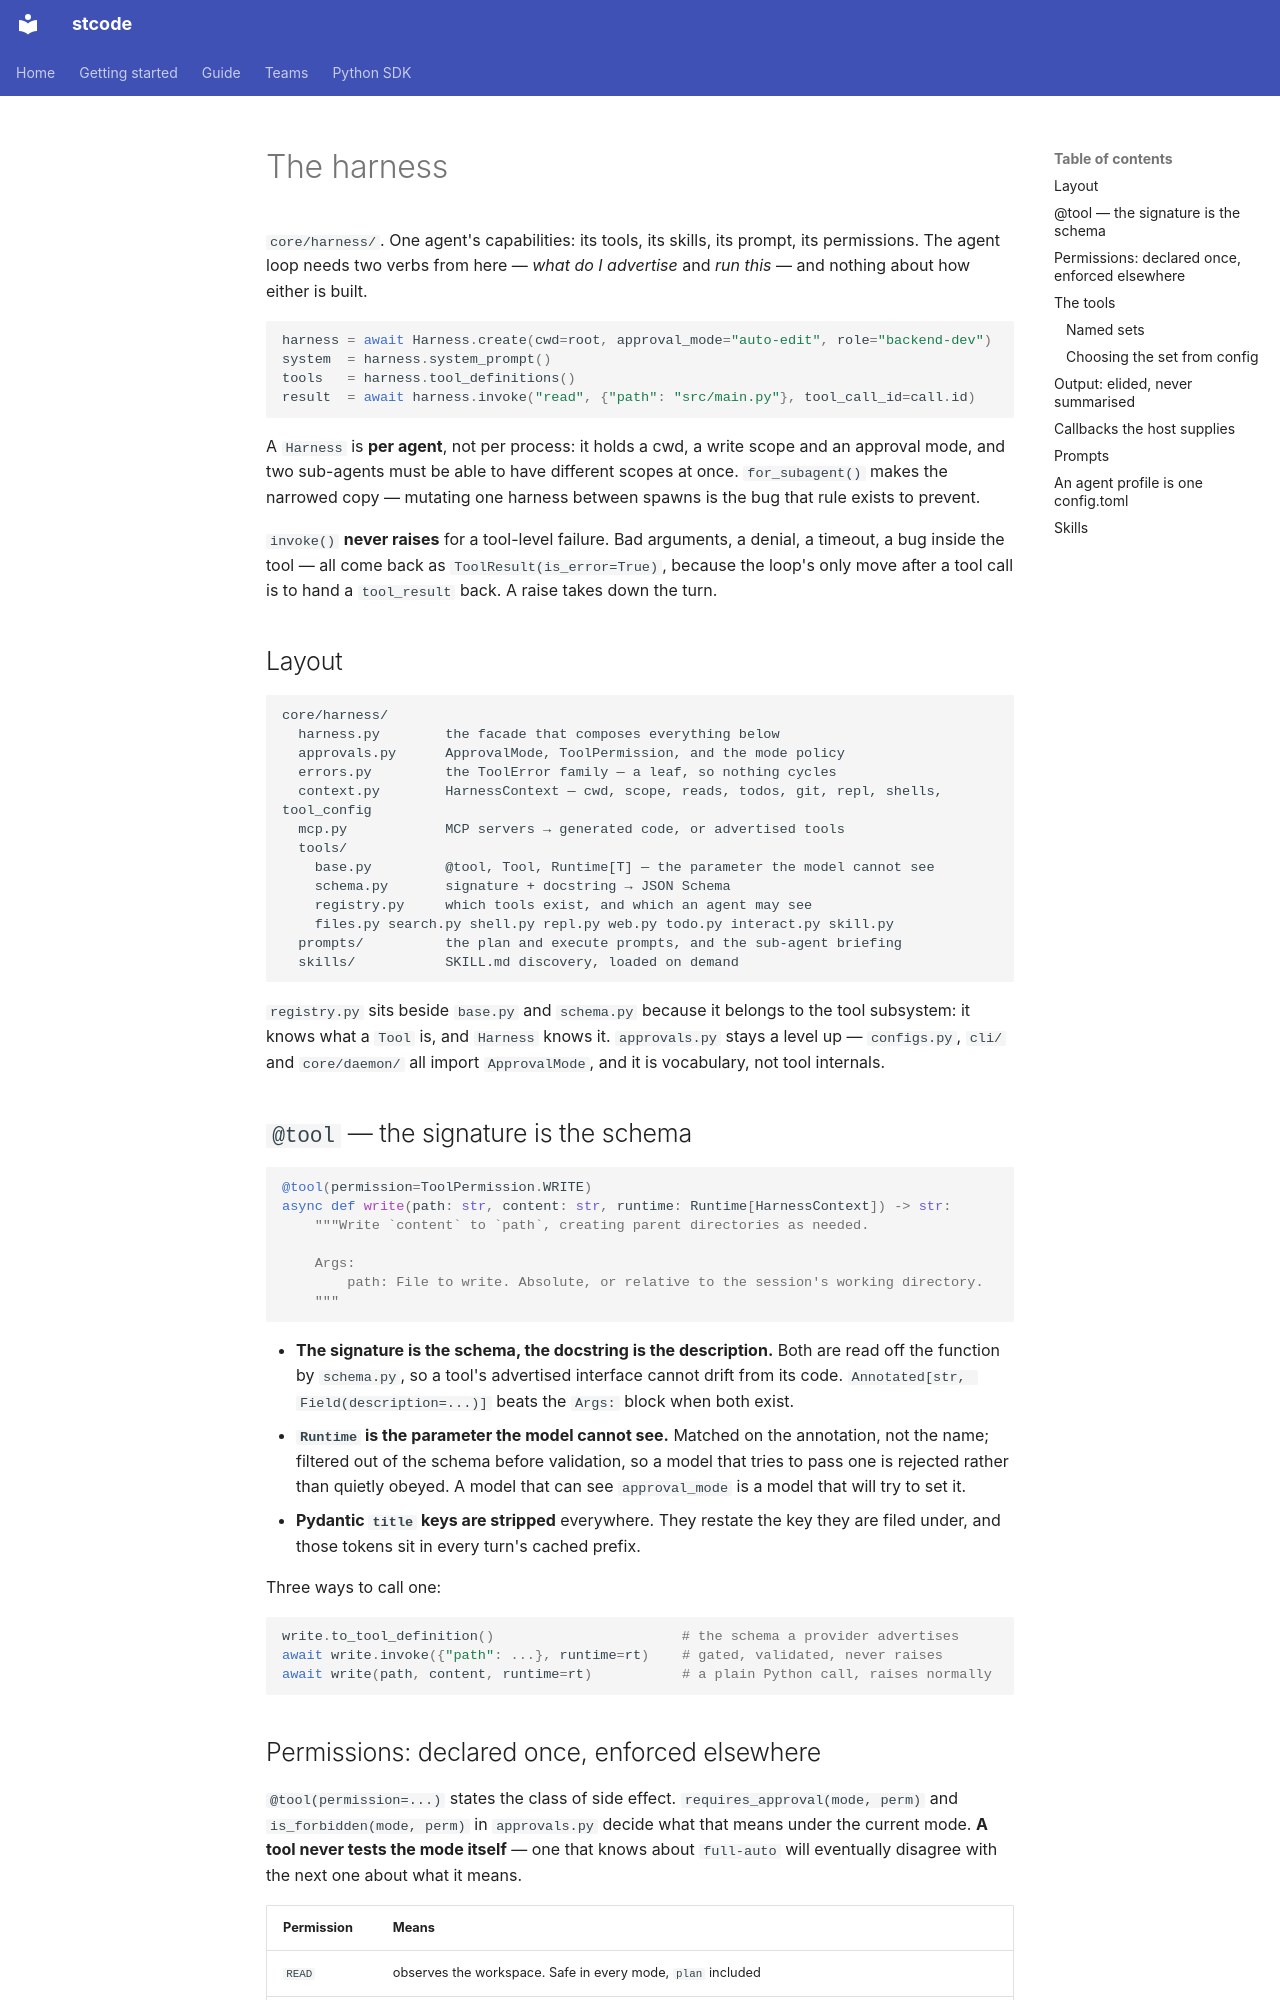

repository: Ming-doan/stcode · page: architecture/harness/index.html · generator: mkdocs

# The harness

`core/harness/`. One agent's capabilities: its tools, its skills, its prompt, its
permissions. The agent loop needs two verbs from here — *what do I advertise* and *run
this* — and nothing about how either is built.

```py
harness = await Harness.create(cwd=root, approval_mode="auto-edit", role="backend-dev")
system  = harness.system_prompt()
tools   = harness.tool_definitions()
result  = await harness.invoke("read", {"path": "src/main.py"}, tool_call_id=call.id)
```

A `Harness` is **per agent**, not per process: it holds a cwd, a write scope and an
approval mode, and two sub-agents must be able to have different scopes at once.
`for_subagent()` makes the narrowed copy — mutating one harness between spawns is the
bug that rule exists to prevent.

`invoke()` **never raises** for a tool-level failure. Bad arguments, a denial, a timeout,
a bug inside the tool — all come back as `ToolResult(is_error=True)`, because the loop's
only move after a tool call is to hand a `tool_result` back. A raise takes down the turn.

## Layout

```
core/harness/
  harness.py        the facade that composes everything below
  approvals.py      ApprovalMode, ToolPermission, and the mode policy
  errors.py         the ToolError family — a leaf, so nothing cycles
  context.py        HarnessContext — cwd, scope, reads, todos, git, repl, shells, tool_config
  mcp.py            MCP servers → generated code, or advertised tools
  tools/
    base.py         @tool, Tool, Runtime[T] — the parameter the model cannot see
    schema.py       signature + docstring → JSON Schema
    registry.py     which tools exist, and which an agent may see
    files.py search.py shell.py repl.py web.py todo.py interact.py skill.py
  prompts/          the plan and execute prompts, and the sub-agent briefing
  skills/           SKILL.md discovery, loaded on demand
```

`registry.py` sits beside `base.py` and `schema.py` because it belongs to the tool
subsystem: it knows what a `Tool` is, and `Harness` knows it. `approvals.py` stays a
level up — `configs.py`, `cli/` and `core/daemon/` all import `ApprovalMode`, and it is
vocabulary, not tool internals.

## `@tool` — the signature is the schema

```py
@tool(permission=ToolPermission.WRITE)
async def write(path: str, content: str, runtime: Runtime[HarnessContext]) -> str:
    """Write `content` to `path`, creating parent directories as needed.

    Args:
        path: File to write. Absolute, or relative to the session's working directory.
    """
```

* **The signature is the schema, the docstring is the description.** Both are read off
  the function by `schema.py`, so a tool's advertised interface cannot drift from its
  code. `Annotated[str, Field(description=...)]` beats the `Args:` block when both exist.
* **`Runtime` is the parameter the model cannot see.** Matched on the annotation, not the
  name; filtered out of the schema before validation, so a model that tries to pass one
  is rejected rather than quietly obeyed. A model that can see `approval_mode` is a model
  that will try to set it.
* **Pydantic `title` keys are stripped** everywhere. They restate the key they are filed
  under, and those tokens sit in every turn's cached prefix.

Three ways to call one:

```py
write.to_tool_definition()                       # the schema a provider advertises
await write.invoke({"path": ...}, runtime=rt)    # gated, validated, never raises
await write(path, content, runtime=rt)           # a plain Python call, raises normally
```
